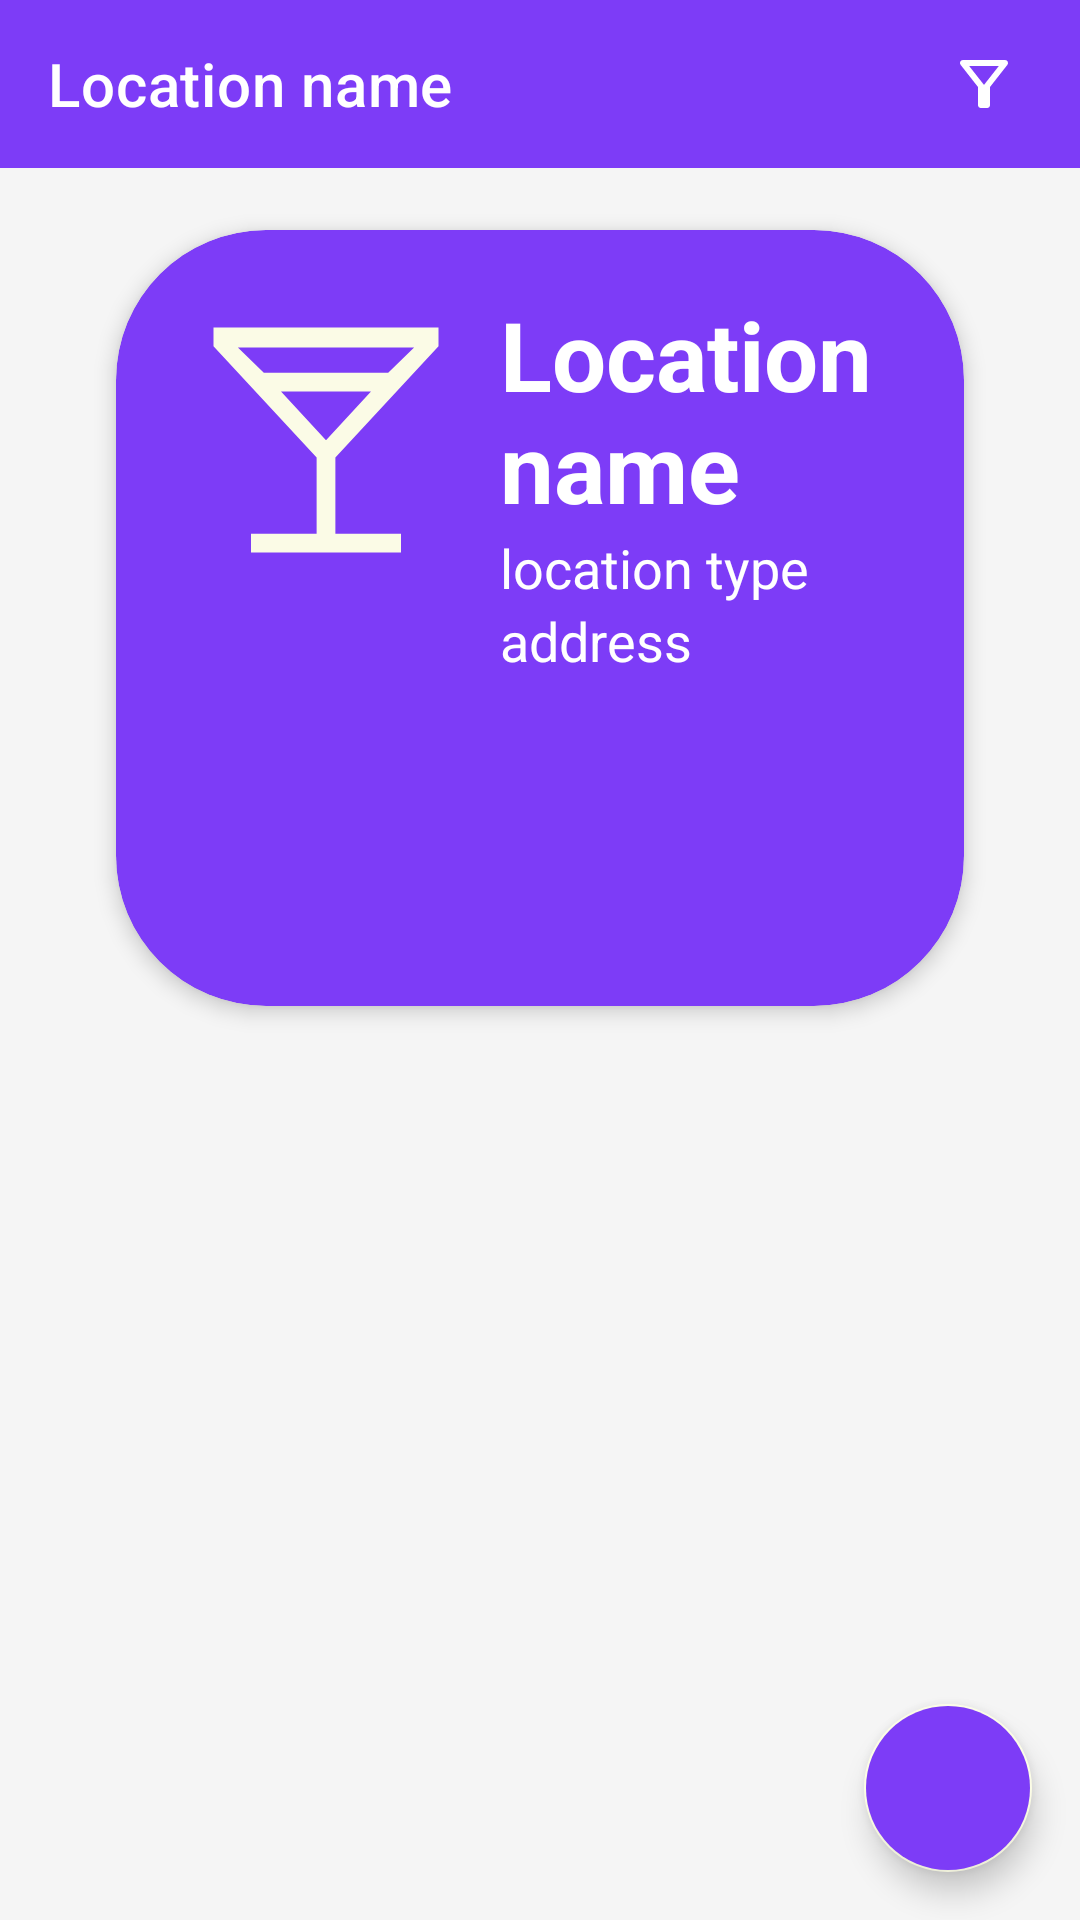

Android layout source for this screen:
<!-- AndroidManifest.xml: application theme Theme.Mvvm -->
<!-- res/layout/fragment_location.xml -->
<?xml version="1.0" encoding="utf-8"?>
<androidx.coordinatorlayout.widget.CoordinatorLayout xmlns:android="http://schemas.android.com/apk/res/android"
    xmlns:app="http://schemas.android.com/apk/res-auto"
    xmlns:tools="http://schemas.android.com/tools"
    android:layout_width="match_parent"
    android:layout_height="match_parent"
    android:background="@color/background_day"
    tools:context=".ui.LocationFragment">

    <com.google.android.material.appbar.AppBarLayout
        android:id="@+id/appBarLayout"
        android:layout_width="match_parent"
        android:layout_height="wrap_content"
        android:background="@color/primary_day"
        app:elevation="0dp">

        <com.google.android.material.appbar.MaterialToolbar
            android:id="@+id/toolbar"
            android:layout_width="match_parent"
            android:layout_height="?attr/actionBarSize"
            app:navigationIcon="@drawable/baseline_arrow_back_24"
            app:navigationIconTint="@color/white"
            app:title="@string/location_name"
            app:titleTextAppearance="@style/TextAppearance.MaterialComponents.Headline6"
            app:titleTextColor="@color/white">

            <ImageButton
                android:id="@+id/location_filterButton"
                android:layout_width="wrap_content"
                android:layout_height="wrap_content"
                android:layout_gravity="end"
                android:background="?attr/selectableItemBackgroundBorderless"
                android:src="@drawable/filter_alt_24dp_fill0_wght400_grad0_opsz24"
                app:tint="@color/white"
                android:layout_margin="20sp"/>

        </com.google.android.material.appbar.MaterialToolbar>

    </com.google.android.material.appbar.AppBarLayout>


    <androidx.core.widget.NestedScrollView
        android:layout_width="match_parent"
        android:layout_height="match_parent"
        app:layout_behavior="@string/appbar_scrolling_view_behavior">

        <androidx.constraintlayout.widget.ConstraintLayout
            android:layout_width="match_parent"
            android:layout_height="wrap_content">

            <com.google.android.material.card.MaterialCardView android:id="@+id/locationDetail_locationCardCV"
                android:layout_width="match_parent"
                android:layout_height="300dp"
                android:backgroundTint="@color/primary_day"
                app:cardCornerRadius="50dp"
                app:cardElevation="4dp"
                app:cardUseCompatPadding="true"
                android:layout_margin="20dp"
                xmlns:android="http://schemas.android.com/apk/res/android"
                xmlns:app="http://schemas.android.com/apk/res-auto">

                <LinearLayout
                    android:layout_width="match_parent"
                    android:layout_height="match_parent"
                    android:orientation="horizontal"
                    android:layout_margin="20dp"
                    app:layout_constraintBottom_toBottomOf="parent"
                    app:layout_constraintEnd_toEndOf="parent"
                    app:layout_constraintStart_toStartOf="parent"
                    app:layout_constraintTop_toTopOf="parent">

                    <ImageView
                        android:id="@+id/locationDetails_locationIconIV"
                        android:layout_width="100dp"
                        android:layout_height="100dp"
                        android:scaleType="centerCrop"
                        android:src="@drawable/bar_icon_pink"
                        app:tint="@color/secondary_day" />

                    <LinearLayout
                        android:layout_width="match_parent"
                        android:layout_height="wrap_content"
                        android:layout_marginStart="8dp"
                        android:orientation="vertical">

                        <TextView
                            android:id="@+id/locationDetailsCard_locationNameTV"
                            android:layout_width="match_parent"
                            android:layout_height="wrap_content"
                            android:text="@string/location_name"
                            android:textSize="32sp"
                            android:textStyle="bold"
                            android:textColor="@color/white"/>

                        <TextView
                            android:id="@+id/locationDetails_locationTypeTV"
                            android:layout_width="match_parent"
                            android:layout_height="wrap_content"
                            android:text="@string/location_type"
                            android:textSize="18sp"
                            android:textColor="@color/white"/>

                        <TextView
                            android:id="@+id/locationDetails_locationAddressTV"
                            android:layout_width="match_parent"
                            android:layout_height="wrap_content"
                            android:layout_marginEnd="16dp"
                            android:text="@string/address"
                            android:textSize="18sp"
                            android:textColor="@color/white"/>

                    </LinearLayout>
                </LinearLayout>
            </com.google.android.material.card.MaterialCardView>

            <androidx.recyclerview.widget.RecyclerView
                android:id="@+id/commentCardRV"
                android:layout_width="match_parent"
                android:layout_height="wrap_content"
                android:layout_marginTop="16dp"
                app:layoutManager="androidx.recyclerview.widget.LinearLayoutManager"
                app:layout_constraintEnd_toEndOf="parent"
                app:layout_constraintStart_toStartOf="parent"
                app:layout_constraintTop_toBottomOf="@+id/locationDetail_locationCardCV"
                tools:listitem="@layout/comment_card" />

        </androidx.constraintlayout.widget.ConstraintLayout>

    </androidx.core.widget.NestedScrollView>

    <com.google.android.material.floatingactionbutton.FloatingActionButton
        android:id="@+id/addCommentFAB"
        android:layout_width="wrap_content"
        android:layout_height="wrap_content"
        android:layout_gravity="bottom|end"
        android:backgroundTint="@color/primary_day"
        android:layout_margin="16dp"
        android:contentDescription="add comment"
        android:src="@drawable/baseline_add_24"
        app:tint="@color/secondary_day" />

</androidx.coordinatorlayout.widget.CoordinatorLayout>
<!-- res/layout/comment_card.xml (included above) -->
<?xml version="1.0" encoding="utf-8"?>
<com.google.android.material.card.MaterialCardView android:id="@+id/commentCV"
    android:layout_width="match_parent"
    android:layout_height="wrap_content"
    android:backgroundTint="@color/background_day"
    app:cardCornerRadius="30dp"
    app:cardElevation="4dp"
    app:cardUseCompatPadding="true"
    xmlns:android="http://schemas.android.com/apk/res/android"
    xmlns:app="http://schemas.android.com/apk/res-auto">


        <LinearLayout
            android:layout_width="match_parent"
            android:layout_height="wrap_content"
            android:layout_margin="20dp"
            android:orientation="vertical">

            <TextView
                android:id="@+id/tagsTV"
                android:layout_width="match_parent"
                android:layout_height="wrap_content"
                android:text=""
                android:textSize="18sp"
                android:textColor="@color/primary_day"/>

            <TextView
                android:id="@+id/commentTV"
                android:layout_width="match_parent"
                android:layout_height="wrap_content"
                android:text="comment"
                android:textSize="24sp"
                android:textStyle="bold"
                android:textColor="@color/black"/>

            <TextView
                android:id="@+id/dateTV"
                android:layout_width="match_parent"
                android:layout_height="wrap_content"
                android:layout_marginEnd="16dp"
                android:text=""
                android:textSize="18sp"
                android:textColor="@color/black"/>

        </LinearLayout>
</com.google.android.material.card.MaterialCardView>
<!-- resources referenced by this layout -->
<resources>
  <color name="background_day">#F5F5F5</color>
  <color name="black">#FF000000</color>
  <color name="primary_day">#7D3CF7</color>
  <color name="secondary_day">#fcfcfde6</color>
  <color name="white">#FFFFFFFF</color>
  <!-- drawable bar_icon_pink (drawable) -->
  <vector xmlns:android="http://schemas.android.com/apk/res/android"
      android:width="32dp"
      android:height="32dp"
      android:viewportWidth="960"
      android:viewportHeight="960">
    <path
        android:pathData="M240,840v-60h210v-244L120,180v-60h720v60L510,536v244h210v60L240,840ZM281,265h398l83,-81L198,184l83,81ZM480,481 L624,325L336,325l144,156ZM480,481Z"
        android:fillColor="#FCFCFD"/>
  </vector>
  <!-- drawable filter_alt_24dp_fill0_wght400_grad0_opsz24 (drawable) -->
  <vector xmlns:android="http://schemas.android.com/apk/res/android"
      android:width="24dp"
      android:height="24dp"
      android:viewportWidth="960"
      android:viewportHeight="960">
    <path
        android:pathData="M440,800q-17,0 -28.5,-11.5T400,760v-240L168,224q-15,-20 -4.5,-42t36.5,-22h560q26,0 36.5,22t-4.5,42L560,520v240q0,17 -11.5,28.5T520,800h-80ZM480,492 L678,240L282,240l198,252ZM480,492Z"
        android:fillColor="#F3F3F3"/>
  </vector>
  <string name="address">address</string>
  <string name="location_name">Location name</string>
  <string name="location_type">location type</string>
  <style name="Theme.Mvvm" parent="Theme.MaterialComponents.DayNight.DarkActionBar">
          
          <item name="colorPrimary">@color/primary_day</item>
          <item name="colorPrimaryVariant">@color/primary_day</item>
          <item name="colorOnPrimary">@color/white</item>
          
          <item name="colorSecondary">@color/secondary_day</item>
          <item name="colorSecondaryVariant">@color/secondary_day</item>
          <item name="colorOnSecondary">@color/black</item>
          
          <item name="android:statusBarColor">?attr/colorPrimaryVariant</item>
          
      </style>
</resources>
